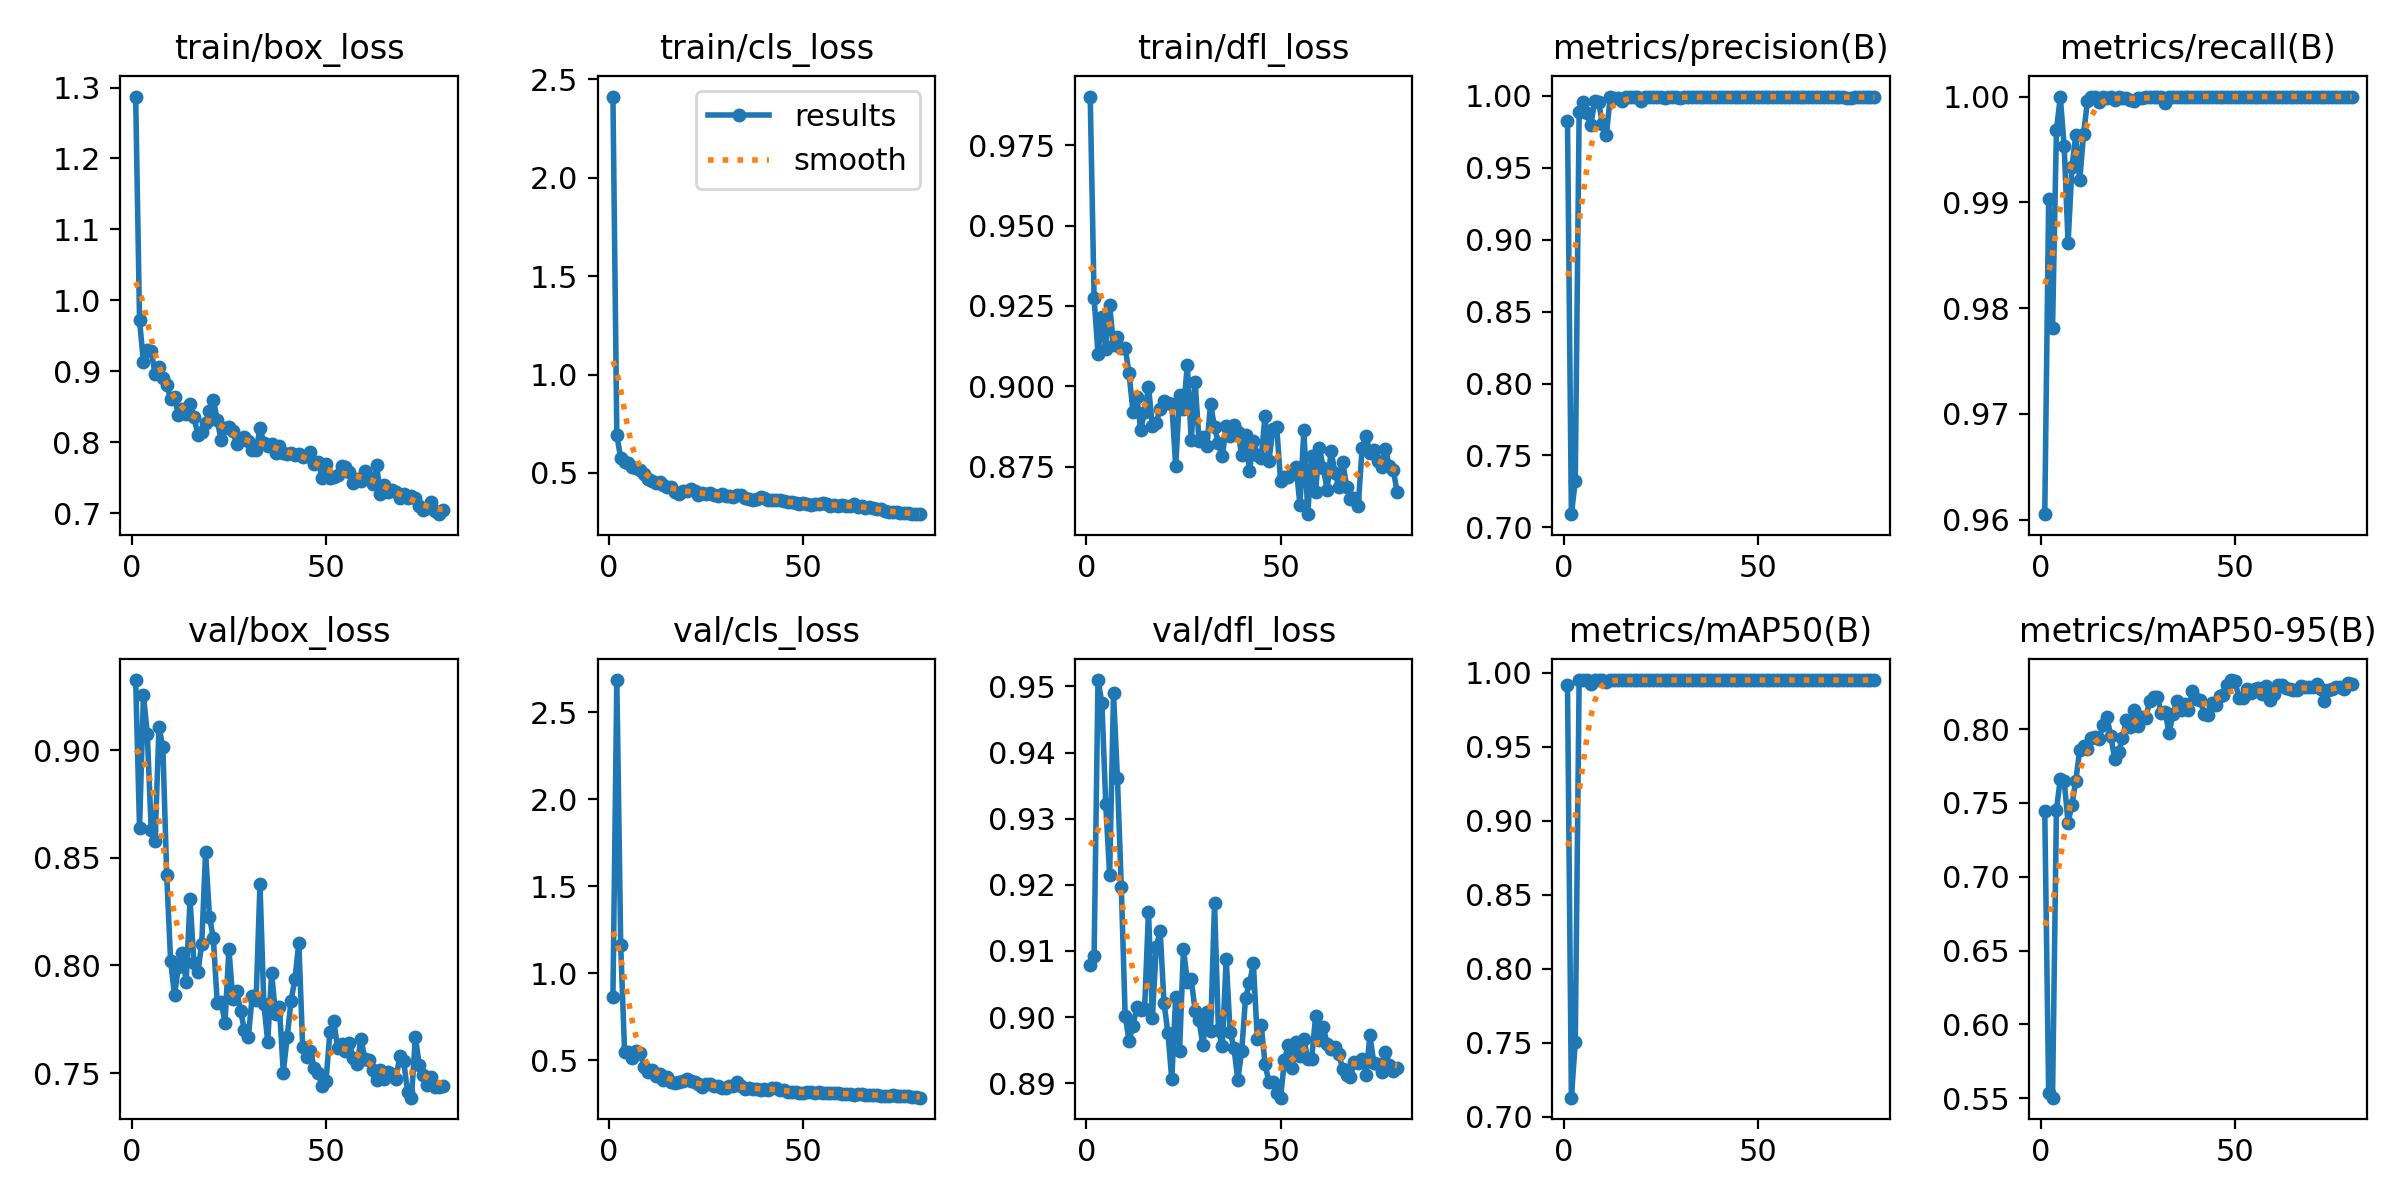

The data file committed next to this chart (first rows):
epoch, time, train/box_loss, train/cls_loss, train/dfl_loss, metrics/precision(B), metrics/recall(B), metrics/mAP50(B), metrics/mAP50-95(B), val/box_loss, val/cls_loss, val/dfl_loss, lr/pg0, lr/pg1, lr/pg2
1, 4.596, 1.287, 2.413, 0.9902, 0.9828, 0.9605, 0.9918, 0.7446, 0.9325, 0.8652, 0.9079, 0.0002286, 0.0002286, 0.0002286
2, 7.9, 0.9717, 0.694, 0.9274, 0.7092, 0.9903, 0.7129, 0.5534, 0.8639, 2.685, 0.9092, 0.0004657, 0.0004657, 0.0004657
3, 11.11, 0.9131, 0.5737, 0.9101, 0.7321, 0.9781, 0.7504, 0.5505, 0.9257, 1.16, 0.951, 0.0006968, 0.0006968, 0.0006968
4, 14.26, 0.9306, 0.5575, 0.9215, 0.9889, 0.9968, 0.9949, 0.7455, 0.9074, 0.5457, 0.9475, 0.0009219, 0.0009219, 0.0009219
5, 17.41, 0.9293, 0.5487, 0.9117, 0.9956, 1, 0.995, 0.766, 0.8628, 0.5473, 0.9322, 0.001141, 0.001141, 0.001141
6, 20.59, 0.8958, 0.5319, 0.9254, 0.9882, 0.9953, 0.995, 0.7647, 0.8579, 0.5102, 0.9214, 0.001341, 0.001341, 0.001341
7, 23.72, 0.9066, 0.5263, 0.9127, 0.9797, 0.9861, 0.9926, 0.7366, 0.9107, 0.5499, 0.9489, 0.001323, 0.001323, 0.001323
8, 26.86, 0.8912, 0.5169, 0.9155, 0.9965, 0.9934, 0.995, 0.7489, 0.9013, 0.5417, 0.9362, 0.001305, 0.001305, 0.001305
9, 29.99, 0.8809, 0.4942, 0.9119, 0.996, 0.9964, 0.995, 0.7651, 0.8419, 0.4611, 0.9197, 0.001288, 0.001288, 0.001288
10, 33.1, 0.8611, 0.4693, 0.912, 0.9805, 0.9921, 0.9949, 0.7861, 0.8021, 0.4294, 0.9002, 0.00127, 0.00127, 0.00127
11, 36.25, 0.8633, 0.4573, 0.904, 0.9726, 0.9965, 0.9937, 0.7883, 0.7862, 0.4434, 0.8964, 0.001252, 0.001252, 0.001252
12, 39.42, 0.8379, 0.4506, 0.8921, 0.9993, 0.9996, 0.995, 0.7864, 0.7994, 0.4069, 0.8987, 0.001234, 0.001234, 0.001234
13, 42.55, 0.8469, 0.4546, 0.8966, 0.9982, 1, 0.995, 0.7939, 0.8059, 0.419, 0.9015, 0.001217, 0.001217, 0.001217
14, 45.71, 0.8395, 0.4411, 0.8865, 0.9988, 1, 0.995, 0.7947, 0.7923, 0.3824, 0.901, 0.001199, 0.001199, 0.001199
15, 48.84, 0.8546, 0.4281, 0.8919, 0.9968, 0.9995, 0.995, 0.7931, 0.8307, 0.4032, 0.9012, 0.001181, 0.001181, 0.001181
16, 51.96, 0.836, 0.427, 0.8999, 0.999, 1, 0.995, 0.8031, 0.801, 0.3728, 0.916, 0.001164, 0.001164, 0.001164
17, 55.09, 0.8107, 0.4035, 0.8877, 0.9995, 0.9999, 0.995, 0.808, 0.797, 0.3672, 0.8999, 0.001146, 0.001146, 0.001146
18, 58.25, 0.814, 0.3935, 0.8887, 0.9995, 1, 0.995, 0.7952, 0.8098, 0.3723, 0.9105, 0.001128, 0.001128, 0.001128
19, 61.35, 0.8277, 0.4083, 0.8928, 0.9989, 0.9996, 0.995, 0.7798, 0.8525, 0.3783, 0.913, 0.001111, 0.001111, 0.001111
20, 64.48, 0.8444, 0.4077, 0.8954, 0.9967, 1, 0.995, 0.7847, 0.8226, 0.3913, 0.9021, 0.001093, 0.001093, 0.001093
21, 67.6, 0.8602, 0.4192, 0.8948, 0.9993, 0.9999, 0.995, 0.7936, 0.8126, 0.3772, 0.8976, 0.001075, 0.001075, 0.001075
22, 70.72, 0.8316, 0.4076, 0.8946, 0.9991, 0.9999, 0.995, 0.806, 0.7825, 0.3714, 0.8906, 0.001058, 0.001058, 0.001058
23, 73.84, 0.8026, 0.3898, 0.8751, 0.9993, 0.9997, 0.995, 0.8016, 0.7832, 0.3613, 0.903, 0.00104, 0.00104, 0.00104
24, 76.95, 0.82, 0.3997, 0.8972, 0.999, 0.9996, 0.995, 0.8128, 0.7734, 0.3442, 0.8948, 0.001022, 0.001022, 0.001022
25, 80.08, 0.8216, 0.3928, 0.893, 0.9991, 0.9999, 0.995, 0.8024, 0.8075, 0.3636, 0.9103, 0.001005, 0.001005, 0.001005
26, 83.19, 0.8156, 0.3969, 0.9065, 0.9989, 0.9998, 0.995, 0.8082, 0.7846, 0.3619, 0.9054, 0.0009869, 0.0009869, 0.0009869
27, 86.31, 0.7983, 0.3873, 0.8832, 0.9994, 0.9999, 0.995, 0.8077, 0.7883, 0.3525, 0.9057, 0.0009692, 0.0009692, 0.0009692
28, 89.4, 0.8042, 0.3814, 0.9014, 0.9991, 1, 0.995, 0.819, 0.7788, 0.3507, 0.9009, 0.0009515, 0.0009515, 0.0009515
29, 92.56, 0.8077, 0.3951, 0.8831, 0.999, 0.9999, 0.995, 0.8217, 0.77, 0.3418, 0.8995, 0.0009339, 0.0009339, 0.0009339
30, 95.67, 0.8013, 0.3829, 0.8841, 0.9988, 1, 0.995, 0.8216, 0.7668, 0.3397, 0.8958, 0.0009162, 0.0009162, 0.0009162
31, 98.77, 0.7895, 0.3823, 0.8815, 0.999, 1, 0.995, 0.8108, 0.7857, 0.3479, 0.9008, 0.0008985, 0.0008985, 0.0008985
32, 101.9, 0.789, 0.3765, 0.8944, 0.999, 0.9994, 0.995, 0.8115, 0.7841, 0.3504, 0.8979, 0.0008808, 0.0008808, 0.0008808
33, 105, 0.8197, 0.3889, 0.8872, 0.9993, 1, 0.995, 0.7973, 0.8377, 0.3709, 0.9172, 0.0008631, 0.0008631, 0.0008631
34, 108.1, 0.7994, 0.3871, 0.8824, 0.9992, 1, 0.995, 0.8102, 0.782, 0.3488, 0.8981, 0.0008454, 0.0008454, 0.0008454
35, 111.2, 0.7946, 0.3744, 0.8782, 0.9991, 1, 0.995, 0.8187, 0.7647, 0.3314, 0.8956, 0.0008277, 0.0008277, 0.0008277
36, 114.4, 0.7978, 0.3669, 0.8875, 0.9992, 1, 0.995, 0.8127, 0.7966, 0.3397, 0.9088, 0.0008101, 0.0008101, 0.0008101
37, 117.5, 0.7846, 0.3649, 0.8845, 0.9993, 1, 0.995, 0.8171, 0.7772, 0.3355, 0.8978, 0.0007924, 0.0007924, 0.0007924
38, 120.6, 0.7952, 0.3702, 0.888, 0.9994, 1, 0.995, 0.8128, 0.7809, 0.3337, 0.8953, 0.0007747, 0.0007747, 0.0007747
39, 123.7, 0.7847, 0.3762, 0.8859, 0.9991, 1, 0.995, 0.8258, 0.7502, 0.3265, 0.8905, 0.000757, 0.000757, 0.000757
40, 126.9, 0.7833, 0.3713, 0.8786, 0.999, 1, 0.995, 0.8201, 0.7667, 0.3342, 0.8949, 0.0007393, 0.0007393, 0.0007393
41, 130, 0.7852, 0.3645, 0.8848, 0.9994, 1, 0.995, 0.8198, 0.7836, 0.3302, 0.903, 0.0007216, 0.0007216, 0.0007216
42, 133.1, 0.7823, 0.3642, 0.8736, 0.9994, 1, 0.995, 0.8103, 0.7937, 0.3398, 0.9051, 0.000704, 0.000704, 0.000704
43, 136.2, 0.7835, 0.3624, 0.8829, 0.9994, 1, 0.995, 0.8093, 0.8105, 0.3375, 0.9081, 0.0006863, 0.0006863, 0.0006863
44, 139.3, 0.7796, 0.3631, 0.8787, 0.9994, 1, 0.995, 0.8177, 0.7619, 0.3256, 0.8967, 0.0006686, 0.0006686, 0.0006686
45, 142.5, 0.7803, 0.3556, 0.8776, 0.9995, 1, 0.995, 0.8166, 0.7576, 0.3279, 0.8989, 0.0006509, 0.0006509, 0.0006509
46, 145.6, 0.7863, 0.3525, 0.8907, 0.9993, 1, 0.995, 0.8226, 0.7601, 0.3173, 0.8929, 0.0006332, 0.0006332, 0.0006332
47, 148.7, 0.7694, 0.3543, 0.8768, 0.9993, 1, 0.995, 0.8232, 0.7523, 0.3161, 0.8901, 0.0006155, 0.0006155, 0.0006155
48, 151.8, 0.7723, 0.3454, 0.8866, 0.9993, 1, 0.995, 0.8295, 0.7501, 0.314, 0.8902, 0.0005979, 0.0005979, 0.0005979
49, 155, 0.7503, 0.3404, 0.8874, 0.9995, 1, 0.995, 0.8332, 0.7439, 0.3096, 0.8885, 0.0005802, 0.0005802, 0.0005802
50, 158.1, 0.7691, 0.3461, 0.8706, 0.9994, 1, 0.995, 0.8323, 0.7464, 0.3098, 0.8878, 0.0005625, 0.0005625, 0.0005625
51, 161.2, 0.7492, 0.3422, 0.8717, 0.9992, 0.9999, 0.995, 0.821, 0.7691, 0.3157, 0.8934, 0.0005448, 0.0005448, 0.0005448
52, 164.4, 0.751, 0.3389, 0.8716, 0.9993, 0.9999, 0.995, 0.8213, 0.7741, 0.3177, 0.8958, 0.0005271, 0.0005271, 0.0005271
53, 167.5, 0.7539, 0.3402, 0.8728, 0.9995, 1, 0.995, 0.8274, 0.7618, 0.3093, 0.8922, 0.0005094, 0.0005094, 0.0005094
54, 170.7, 0.7669, 0.3417, 0.8748, 0.9993, 1, 0.995, 0.8242, 0.7637, 0.3161, 0.8963, 0.0004918, 0.0004918, 0.0004918
55, 173.8, 0.765, 0.3464, 0.863, 0.9994, 1, 0.995, 0.8272, 0.7605, 0.3099, 0.8941, 0.0004741, 0.0004741, 0.0004741
56, 176.9, 0.7579, 0.3414, 0.8865, 0.9994, 1, 0.995, 0.8277, 0.7638, 0.3119, 0.8966, 0.0004564, 0.0004564, 0.0004564
57, 180.1, 0.7423, 0.3344, 0.8602, 0.9995, 1, 0.995, 0.8236, 0.7569, 0.3103, 0.8937, 0.0004387, 0.0004387, 0.0004387
58, 183.3, 0.749, 0.336, 0.8784, 0.9994, 1, 0.995, 0.8294, 0.7542, 0.3075, 0.8936, 0.000421, 0.000421, 0.000421
59, 186.4, 0.7452, 0.3342, 0.8671, 0.9995, 1, 0.995, 0.8199, 0.7659, 0.3114, 0.9001, 0.0004033, 0.0004033, 0.0004033
60, 189.5, 0.7594, 0.3393, 0.8808, 0.9993, 1, 0.995, 0.8235, 0.7567, 0.3032, 0.8965, 0.0003857, 0.0003857, 0.0003857
... 20 more rows
